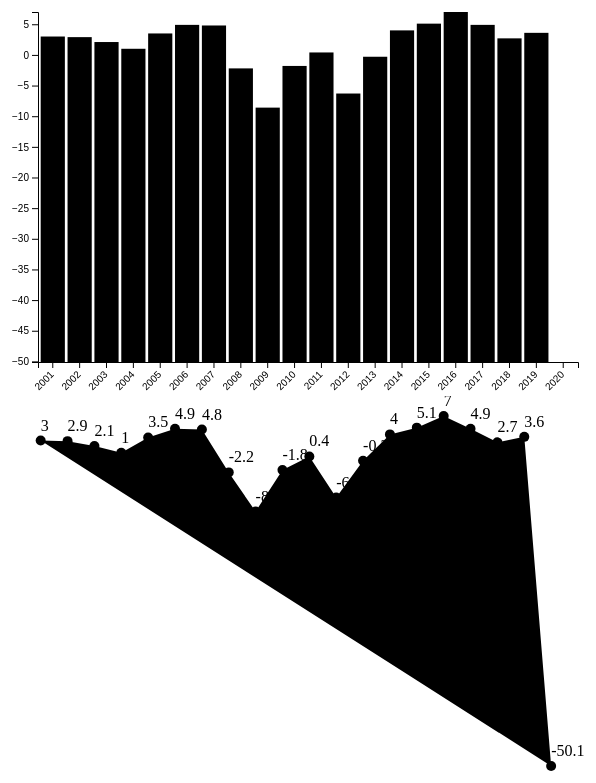
D3 v7 page, settled after 480 driven frames (8 s of simulated time); the page loaded 1 data file(s).


// ── script.js
// Tamaño del lienzo
const margin = { top: 20, right: 20, bottom: 30, left: 40 };
const width = 600 - margin.left - margin.right;
const height = 400 - margin.top - margin.bottom;

// Escala X para los años
const xScale = d3.scaleBand()
  .range([0, width])
  .padding(0.1);

// Escala Y para la facturación
const yScale = d3.scaleLinear()
  .range([height, 0]);

// Crear el lienzo SVG
const svg = d3.select("#chart")
  .append("svg")
  .attr("width", width + margin.left + margin.right)
  .attr("height", height + margin.top + margin.bottom)
  .append("g")
  .attr("transform", `translate(${margin.left},${margin.top})`);

// Cargar datos desde el archivo JSON
d3.json("datos.json").then(function (data) {
  // Asignar dominios a las escalas
  xScale.domain(data.map(d => d.Agno.toString()));
  yScale.domain([d3.min(data, d => d.Valor), d3.max(data, d => d.Valor)]);

  // Crear las barras
  svg.selectAll(".bar")
    .data(data)
    .enter().append("rect")
    .attr("class", "bar")
    .attr("x", d => xScale(d.Agno.toString()))
    .attr("width", xScale.bandwidth())
    .attr("y", d => yScale(d.Valor))
    .attr("height", d => height - yScale(d.Valor));

  // Agregar ejes
  svg.append("g")
    .attr("class", "x-axis")
    .attr("transform", `translate(0,${height})`)
    .call(d3.axisBottom(xScale));

  svg.append("g")
    .attr("class", "y-axis")
    .call(d3.axisLeft(yScale));

  // Etiquetas de ejes
  svg.selectAll(".x-axis text")
    .style("text-anchor", "end")
    .attr("dx", "-.8em")
    .attr("dy", ".15em")
    .attr("transform", "rotate(-45)");
    
   // Crear un segundo lienzo SVG para el gráfico de línea
const svgLine = d3.select("#chart")
  .append("svg")
  .attr("width", width + margin.left + margin.right)
  .attr("height", height + margin.top + margin.bottom)
  .append("g")
  .attr("transform", `translate(${margin.left},${margin.top})`);

// Crear una línea que represente la evolución de la facturación
const line = d3.line()
  .x(d => xScale(d.Agno.toString()))
  .y(d => yScale(d.Valor));

// Agregar el gráfico de línea
svgLine.append("path")
  .data([data])
  .attr("class", "line")
  .attr("d", line);

// Puntos de datos en el gráfico de línea
svgLine.selectAll(".dot")
  .data(data)
  .enter().append("circle")
  .attr("class", "dot")
  .attr("cx", d => xScale(d.Agno.toString()))
  .attr("cy", d => yScale(d.Valor))
  .attr("r", 5);

// Agregar etiquetas a los puntos
svgLine.selectAll(".dot-label")
  .data(data)
  .enter().append("text")
  .attr("class", "dot-label")
  .attr("x", d => xScale(d.Agno.toString()))
  .attr("y", d => yScale(d.Valor) - 10)
  .text(d => d.Valor);

});



### data: datos.json
[
 {
  "Agno": 2001,
  "Periodo": "Diciembre",
  "Parametro": "Diciembre",
  "Valor": 3,
  "Estado": null,
  "Notas": null
 },
 {
  "Agno": 2002,
  "Periodo": "Diciembre",
  "Parametro": "Diciembre",
  "Valor": 2.9,
  "Estado": null,
  "Notas": null
 },
 {
  "Agno": 2003,
  "Periodo": "Diciembre",
  "Parametro": "Diciembre",
  "Valor": 2.1,
  "Estado": null,
  "Notas": null
 },
 {
  "Agno": 2004,
  "Periodo": "Diciembre",
  "Parametro": "Diciembre",
  "Valor": 1,
  "Estado": null,
  "Notas": null
 },
 {
  "Agno": 2005,
  "Periodo": "Diciembre",
  "Parametro": "Diciembre",
  "Valor": 3.5,
  "Estado": null,
  "Notas": null
 },
 {
  "Agno": 2006,
  "Periodo": "Diciembre",
  "Parametro": "Diciembre",
  "Valor": 4.9,
  "Estado": null,
  "Notas": null
 },
 {
  "Agno": 2007,
  "Periodo": "Diciembre",
  "Parametro": "Diciembre",
  "Valor": 4.8,
  "Estado": null,
  "Notas": null
 },
 {
  "Agno": 2008,
  "Periodo": "Diciembre",
  "Parametro": "Diciembre",
  "Valor": -2.2,
  "Estado": null,
  "Notas": null
 },
 "... 12 more items"
]